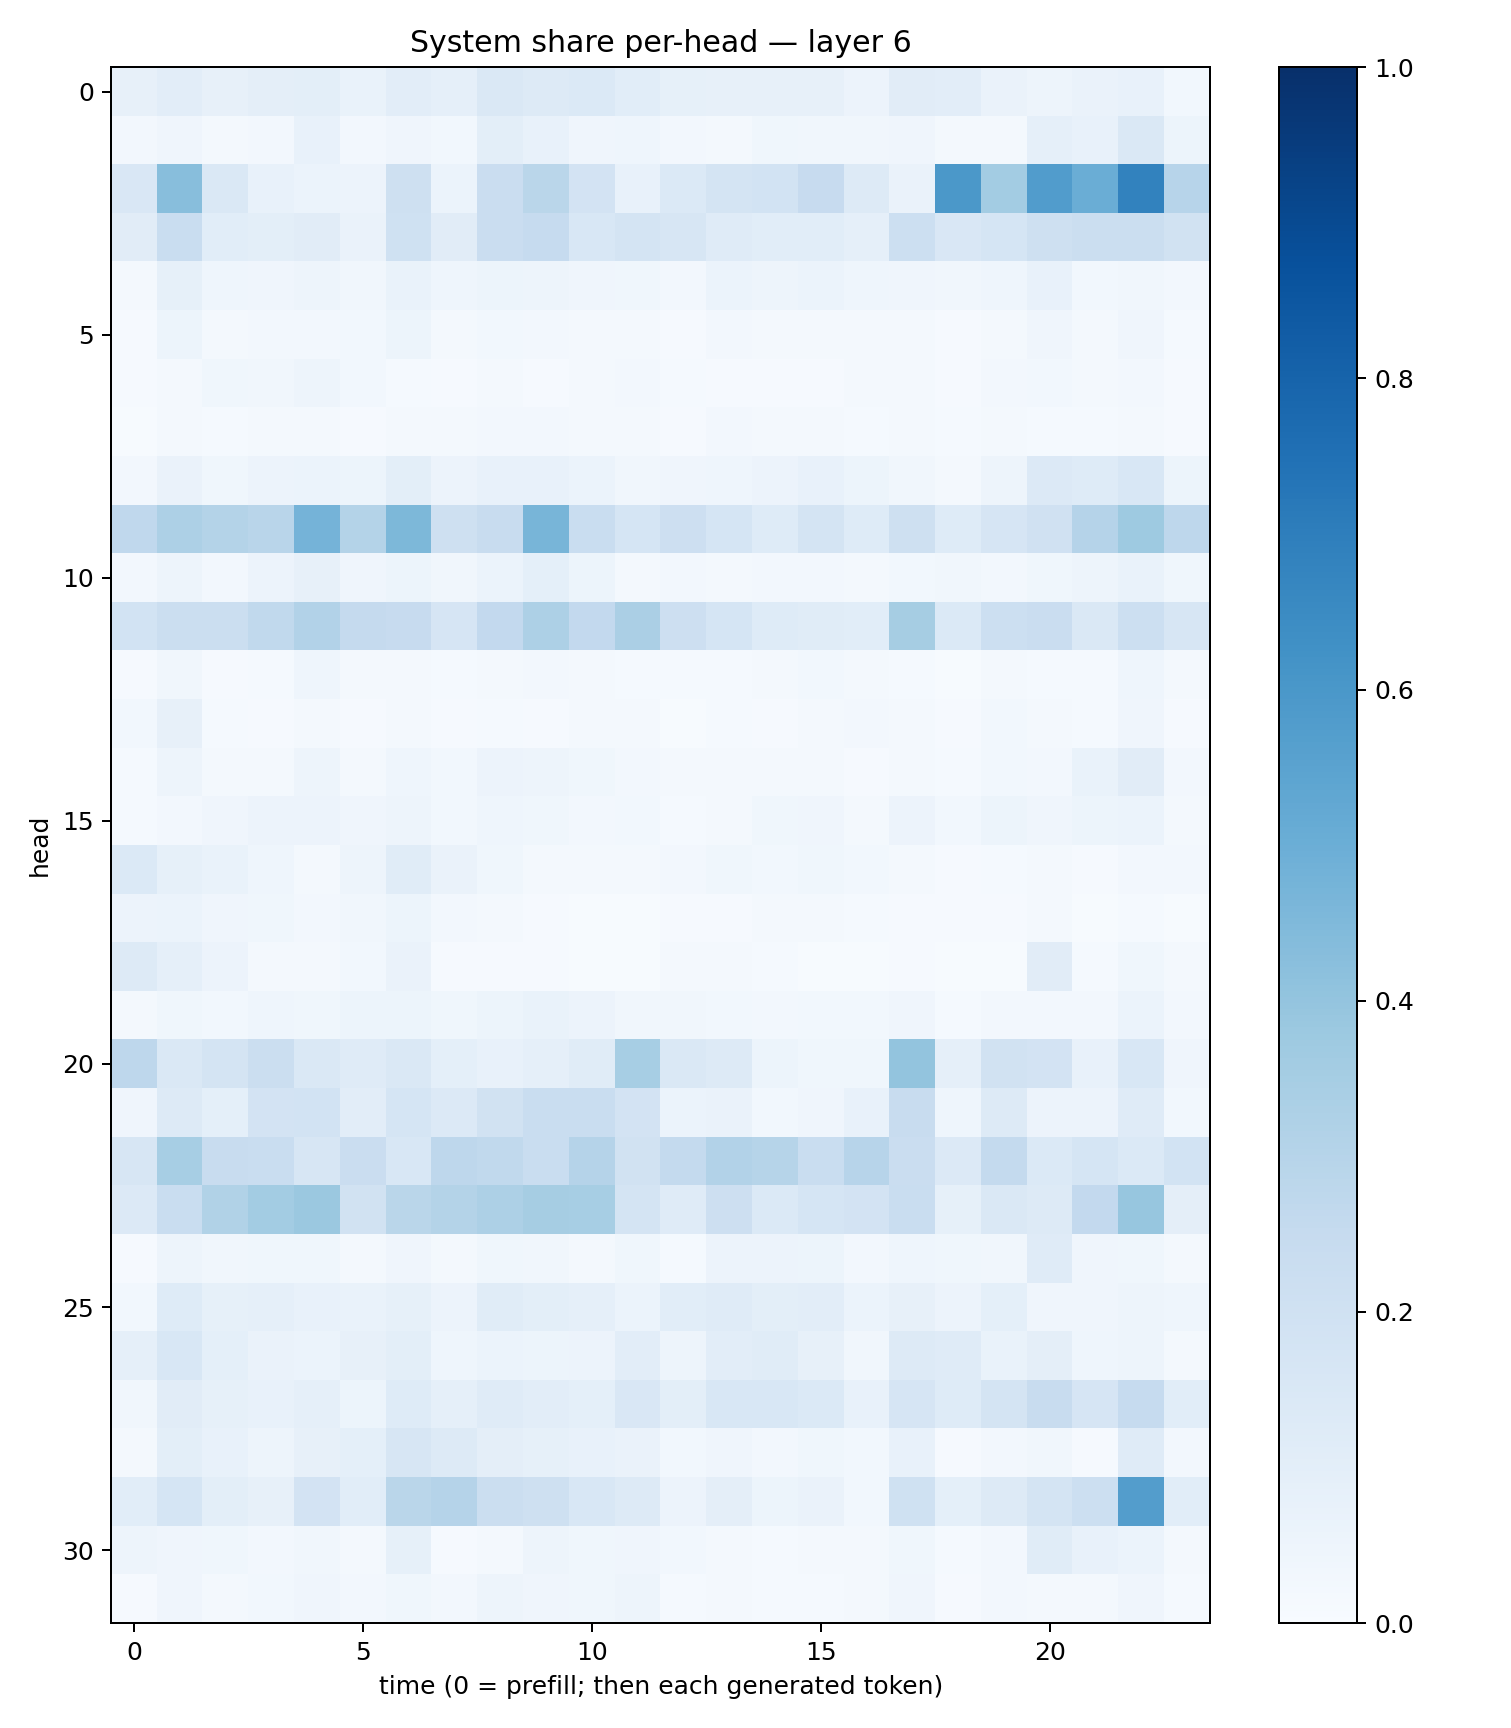

Values plotted in this chart, from the file beside it:
0.07895427, 0.10518141, 0.07984921, 0.09695108, 0.09845297, 0.06916114, 0.104483984, 0.08930697, 0.1430144, 0.12864624, 0.13970974, 0.10880185, 0.082736105, 0.08013935, 0.08005594, 0.079255, 0.056917194, 0.112643085, 0.10362888, 0.06259889, 0.04929013, 0.06555869, 0.07049688, 0.030483812
0.02607, 0.04291, 0.0177, 0.02565, 0.07631, 0.0242, 0.0407, 0.02825, 0.1004, 0.07305, 0.04124, 0.04443, 0.02423, 0.01591, 0.03632, 0.03273, 0.03205, 0.04188, 0.01852, 0.0197, 0.08836, 0.07332, 0.1425, 0.05376
0.1517, 0.4285, 0.1447, 0.07047, 0.05897, 0.0556, 0.2098, 0.06218, 0.2287, 0.2857, 0.1817, 0.07623, 0.1378, 0.1753, 0.184, 0.2448, 0.1264, 0.06286, 0.5969, 0.3577, 0.5778, 0.5013, 0.6827, 0.2955
0.1114, 0.2331, 0.1067, 0.09865, 0.1105, 0.06539, 0.1992, 0.1118, 0.2267, 0.2497, 0.1556, 0.1729, 0.1626, 0.1209, 0.1073, 0.1084, 0.08765, 0.2151, 0.1516, 0.1692, 0.2054, 0.2194, 0.2192, 0.1887
0.02054, 0.08593, 0.04598, 0.04262, 0.0472, 0.03446, 0.06969, 0.04596, 0.05129, 0.04758, 0.04134, 0.03874, 0.02672, 0.05971, 0.05046, 0.05862, 0.0445, 0.03995, 0.03185, 0.04518, 0.07668, 0.03072, 0.03137, 0.02688
0.009833, 0.05369, 0.02235, 0.02704, 0.02467, 0.03037, 0.05232, 0.01966, 0.02855, 0.02726, 0.02289, 0.02201, 0.008426, 0.02487, 0.01779, 0.02302, 0.01733, 0.01571, 0.009043, 0.02052, 0.0398, 0.02182, 0.04224, 0.01551
0.009427, 0.01947, 0.03723, 0.03393, 0.04726, 0.02978, 0.01527, 0.01143, 0.01614, 0.01141, 0.0195, 0.02508, 0.01191, 0.008042, 0.01099, 0.009469, 0.01891, 0.0201, 0.009457, 0.02352, 0.02735, 0.02181, 0.02457, 0.01051
0.00553, 0.01615, 0.01329, 0.01863, 0.01874, 0.01106, 0.01694, 0.01891, 0.02402, 0.02478, 0.02333, 0.01632, 0.01043, 0.02348, 0.02167, 0.01676, 0.01533, 0.02068, 0.0132, 0.01894, 0.01335, 0.01315, 0.01675, 0.011
0.02363, 0.06615, 0.03581, 0.058, 0.05893, 0.05438, 0.1012, 0.05858, 0.07381, 0.07189, 0.06225, 0.03251, 0.03998, 0.04517, 0.05529, 0.07607, 0.05171, 0.03506, 0.01733, 0.04985, 0.1334, 0.1214, 0.1538, 0.05391
0.2678, 0.3251, 0.3049, 0.2899, 0.4728, 0.3068, 0.4536, 0.21, 0.2407, 0.4686, 0.2335, 0.1696, 0.2128, 0.1693, 0.1215, 0.174, 0.1225, 0.2081, 0.1247, 0.1659, 0.1979, 0.3009, 0.3714, 0.2754
0.02564, 0.04757, 0.02522, 0.05525, 0.07911, 0.04088, 0.0508, 0.03279, 0.06138, 0.0922, 0.05145, 0.01817, 0.02471, 0.02079, 0.02376, 0.02562, 0.0166, 0.02964, 0.03181, 0.02499, 0.0378, 0.04705, 0.06763, 0.03552
0.1856, 0.2211, 0.219, 0.2629, 0.3108, 0.2502, 0.2432, 0.1652, 0.2606, 0.3247, 0.2607, 0.3358, 0.211, 0.1686, 0.1247, 0.1142, 0.1066, 0.3511, 0.1371, 0.2182, 0.2297, 0.1428, 0.2166, 0.1613
0.008352, 0.03494, 0.0111, 0.01426, 0.04635, 0.01831, 0.01918, 0.01464, 0.01926, 0.0268, 0.02015, 0.01308, 0.01297, 0.01322, 0.02028, 0.02805, 0.02239, 0.01179, 0.005481, 0.02124, 0.01448, 0.01186, 0.04374, 0.01757
0.02843, 0.07954, 0.01199, 0.01055, 0.02025, 0.009023, 0.01993, 0.009939, 0.01286, 0.01117, 0.02099, 0.01971, 0.005027, 0.01415, 0.0095, 0.01712, 0.02529, 0.02101, 0.0116, 0.02827, 0.01838, 0.01363, 0.04213, 0.00874
0.01291, 0.04993, 0.02029, 0.01736, 0.04759, 0.02131, 0.04474, 0.02909, 0.05735, 0.04875, 0.03867, 0.02528, 0.01564, 0.01645, 0.01832, 0.01817, 0.01151, 0.01667, 0.0123, 0.02809, 0.02587, 0.06679, 0.1119, 0.02604
0.01231, 0.02382, 0.04042, 0.05616, 0.05559, 0.03948, 0.04782, 0.02784, 0.04452, 0.03841, 0.02668, 0.02873, 0.01483, 0.01873, 0.03709, 0.04251, 0.02329, 0.05576, 0.03094, 0.05115, 0.03938, 0.05154, 0.06249, 0.02047
0.1385, 0.08263, 0.06966, 0.04325, 0.01959, 0.04912, 0.1139, 0.06478, 0.03712, 0.02219, 0.02291, 0.01735, 0.0236, 0.03876, 0.03068, 0.03531, 0.02864, 0.02265, 0.01131, 0.01422, 0.01568, 0.009833, 0.02583, 0.02437
0.05629, 0.05986, 0.0428, 0.03635, 0.02413, 0.03223, 0.05346, 0.0242, 0.01834, 0.008296, 0.004686, 0.005738, 0.007928, 0.009848, 0.02178, 0.02069, 0.01175, 0.01042, 0.008882, 0.008901, 0.01727, 0.00624, 0.01449, 0.007807
0.1279, 0.0892, 0.05677, 0.01822, 0.02023, 0.029, 0.06414, 0.01146, 0.008327, 0.009406, 0.005298, 0.006823, 0.02318, 0.01612, 0.01262, 0.007741, 0.006167, 0.00898, 0.006423, 0.005751, 0.1131, 0.01323, 0.03533, 0.01616
0.01906, 0.03826, 0.02979, 0.04628, 0.03538, 0.05192, 0.05403, 0.03543, 0.05427, 0.06858, 0.05576, 0.03446, 0.03441, 0.03118, 0.02731, 0.03031, 0.02991, 0.04165, 0.01376, 0.0259, 0.02669, 0.02493, 0.0604, 0.02645
0.2763, 0.1428, 0.1729, 0.2227, 0.1413, 0.1184, 0.1451, 0.09238, 0.07513, 0.08624, 0.117, 0.3457, 0.1457, 0.1303, 0.05186, 0.03878, 0.03607, 0.3985, 0.0861, 0.194, 0.1804, 0.073, 0.1539, 0.03996
0.04248, 0.1298, 0.09278, 0.1811, 0.185, 0.1024, 0.1713, 0.1362, 0.1894, 0.2342, 0.2314, 0.1829, 0.06163, 0.06454, 0.02975, 0.04009, 0.07421, 0.2354, 0.04412, 0.1254, 0.05857, 0.05598, 0.1184, 0.02826
0.1637, 0.3456, 0.2409, 0.2311, 0.1602, 0.2267, 0.1548, 0.274, 0.2655, 0.232, 0.3042, 0.1884, 0.2542, 0.3119, 0.2996, 0.2327, 0.2933, 0.2297, 0.1355, 0.2568, 0.1373, 0.1716, 0.1389, 0.1841
0.1346, 0.2308, 0.3138, 0.3559, 0.3813, 0.1887, 0.2869, 0.307, 0.3274, 0.3485, 0.3447, 0.1796, 0.1195, 0.2143, 0.14, 0.1686, 0.1803, 0.2315, 0.08405, 0.1481, 0.1274, 0.26, 0.3923, 0.09508
0.01069, 0.04874, 0.03355, 0.03624, 0.03787, 0.02068, 0.04062, 0.01867, 0.03574, 0.03375, 0.02138, 0.03566, 0.01514, 0.05704, 0.05784, 0.05085, 0.02707, 0.04371, 0.03836, 0.03408, 0.1186, 0.0428, 0.03588, 0.02047
0.03057, 0.1245, 0.08387, 0.08642, 0.0711, 0.06915, 0.0837, 0.05535, 0.1171, 0.09952, 0.08966, 0.06169, 0.1067, 0.1209, 0.09903, 0.1053, 0.06123, 0.08127, 0.0551, 0.09079, 0.04091, 0.04195, 0.0496, 0.04589
0.08925, 0.1547, 0.09206, 0.06593, 0.06079, 0.08065, 0.09913, 0.04478, 0.06033, 0.05377, 0.05488, 0.1038, 0.04833, 0.1036, 0.1162, 0.08046, 0.03351, 0.1254, 0.1203, 0.06879, 0.09646, 0.04651, 0.04834, 0.0219
0.03491, 0.1111, 0.08457, 0.07588, 0.08654, 0.05422, 0.1226, 0.08747, 0.1204, 0.1042, 0.09248, 0.1514, 0.09843, 0.1527, 0.1528, 0.1393, 0.07673, 0.1661, 0.1218, 0.1728, 0.2404, 0.1679, 0.2478, 0.1092
0.01813, 0.09923, 0.07474, 0.0495, 0.07898, 0.09212, 0.1629, 0.129, 0.09523, 0.08256, 0.07397, 0.06301, 0.03045, 0.04122, 0.02546, 0.03691, 0.03001, 0.07705, 0.01016, 0.02444, 0.03428, 0.0117, 0.1209, 0.02519
0.1089, 0.1701, 0.09849, 0.08201, 0.1821, 0.1075, 0.286, 0.3014, 0.2256, 0.2044, 0.1538, 0.1274, 0.05652, 0.09528, 0.05264, 0.06435, 0.0293, 0.2017, 0.09271, 0.1279, 0.1756, 0.2151, 0.5726, 0.1059
0.04788, 0.04264, 0.03755, 0.02726, 0.0321, 0.02017, 0.08242, 0.008243, 0.02309, 0.05008, 0.03517, 0.04008, 0.02974, 0.0214, 0.01192, 0.0169, 0.02057, 0.03875, 0.01502, 0.02636, 0.1169, 0.07298, 0.05888, 0.02084
0.01169, 0.04187, 0.0184, 0.02783, 0.04275, 0.02509, 0.036, 0.02723, 0.04768, 0.04137, 0.03656, 0.04701, 0.01392, 0.01997, 0.01482, 0.01273, 0.01968, 0.0401, 0.007838, 0.02574, 0.01644, 0.01569, 0.03997, 0.01345
